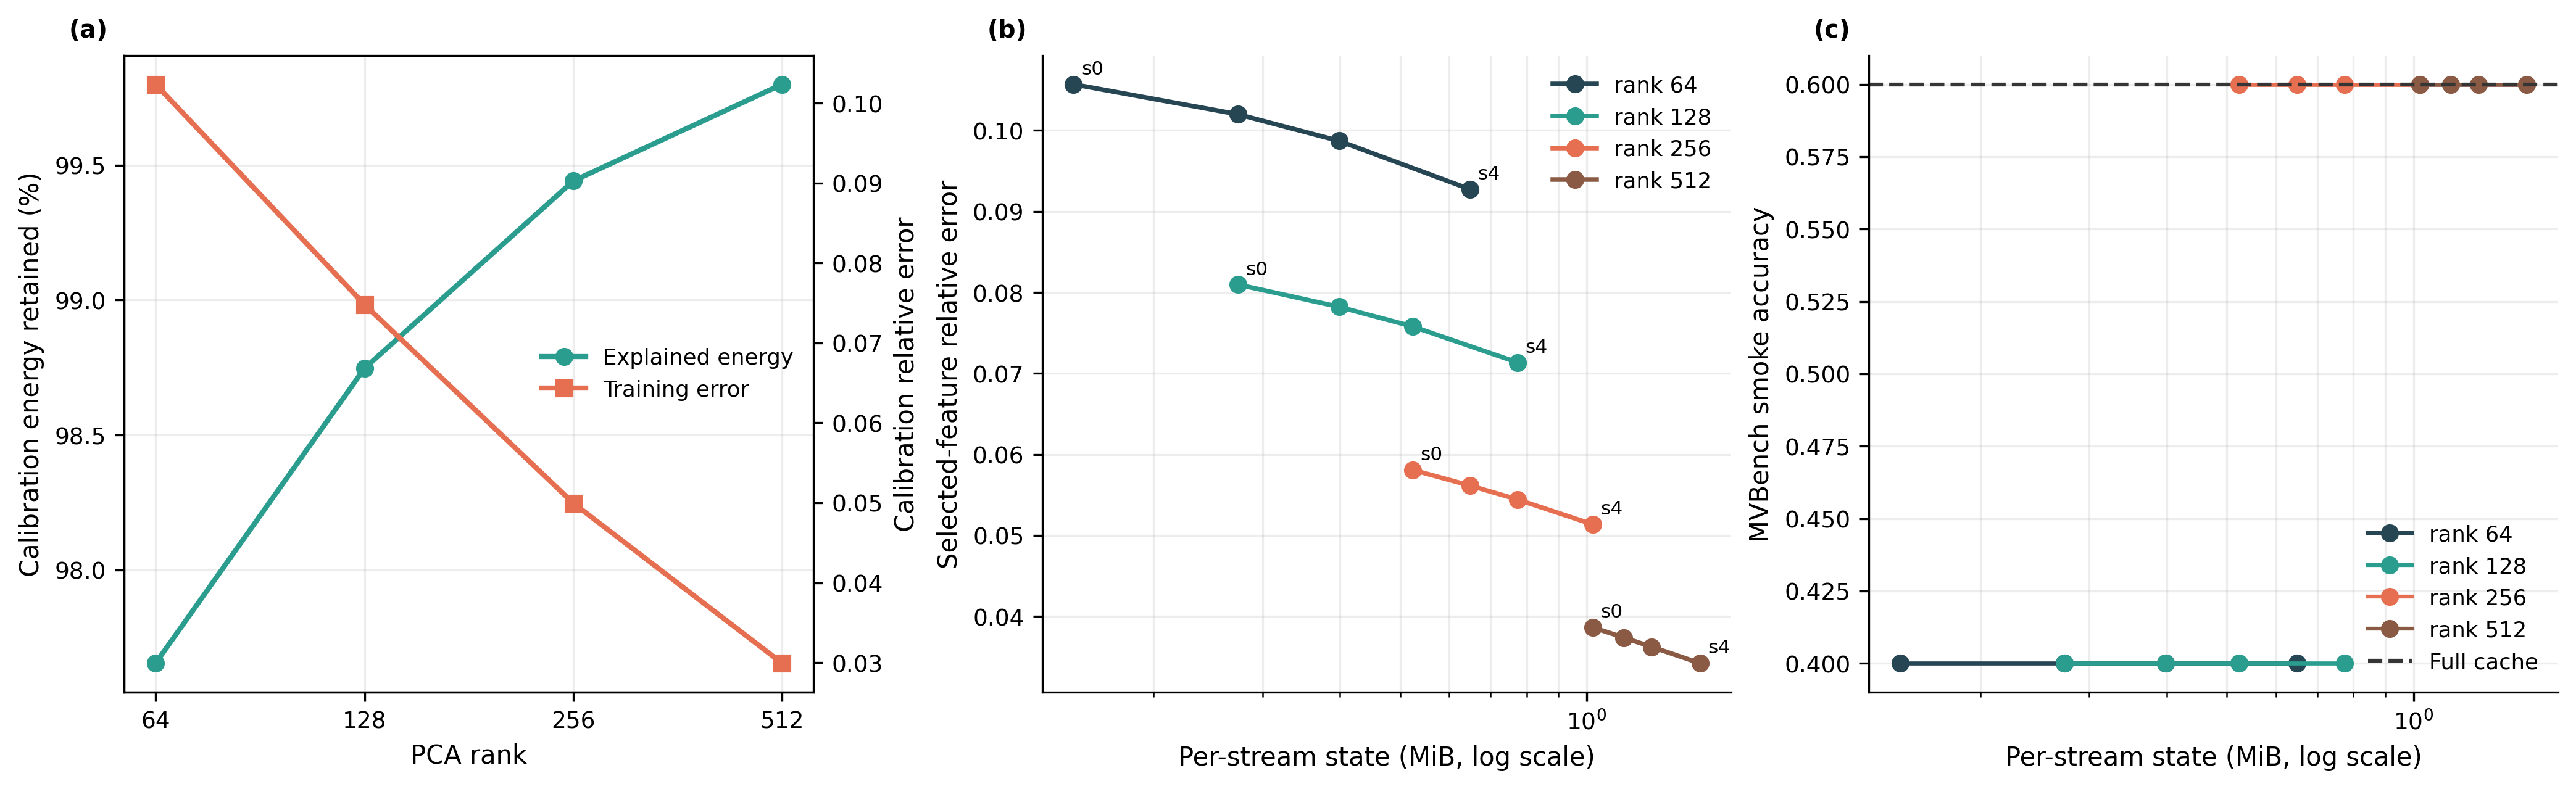

The table this chart was drawn from, first rows:
rank, selection_policy, memory_variant, samples, parsed_rate, correct, accuracy, accuracy_ci95_low, accuracy_ci95_high, mean_total_state_bytes, cold_start_total_state_bytes, mean_feature_state_bytes, codec_parameter_bytes, codec_rank, residual_tokens_per_frame, mean_feature_state_compression_ratio, mean_total_state_compression_ratio, mean_pool_reconstruction_error, mean_selected_reconstruction_error, mean_compression_seconds, mean_reconstruction_seconds, mean_inference_seconds, mean_policy_seconds, matches_policy_full_smoke_accuracy
64, exact_recent, full, 5, 1.0, 3, 0.6, 0.2307, 0.8824, 8413328, 8413328, 8388608, 532480, 64, 0, 1.0, 1.0, 0.0, 0.0, 0.0, 1.473564188927412e-05, 0.08231, 7.711, 1
64, exact_recent, pca_r64_s0, 5, 1.0, 2, 0.4, 0.1176, 0.7693, 155792, 688272, 131072, 532480, 64, 0, 64.0, 54, 0.1068, 0.1057, 0.001286, 0.01389, 0.08115, 7.725, 0
64, exact_recent, pca_r64_s1, 5, 1.0, 2, 0.4, 0.1176, 0.7693, 286896, 819376, 262176, 532480, 64, 1, 32, 29.33, 0.1028, 0.102, 0.03987, 0.0004955, 0.08091, 7.75, 0
64, exact_recent, pca_r64_s2, 5, 1.0, 2, 0.4, 0.1176, 0.7693, 418000, 950480, 393280, 532480, 64, 2, 21.33, 20.13, 0.09937, 0.09871, 0.005806, 0.0004623, 0.08133, 7.716, 0
64, exact_recent, pca_r64_s4, 5, 1.0, 2, 0.4, 0.1176, 0.7693, 680208, 1212688, 655488, 532480, 64, 4, 12.8, 12.37, 0.09323, 0.09273, 0.0003993, 0.0004116, 0.08085, 7.71, 0
64, learned_recent_query_topk, full, 5, 1.0, 3, 0.6, 0.2307, 0.8824, 8413328, 8413328, 8388608, 532480, 64, 0, 1.0, 1.0, 0.0, 0.0, 0.0, 1.7210212536156178e-05, 0.08165, 7.71, 1
64, learned_recent_query_topk, pca_r64_s0, 5, 1.0, 2, 0.4, 0.1176, 0.7693, 155792, 688272, 131072, 532480, 64, 0, 64.0, 54, 0.1068, 0.1065, 0.001286, 0.0003006, 0.08084, 7.711, 0
64, learned_recent_query_topk, pca_r64_s1, 5, 1.0, 2, 0.4, 0.1176, 0.7693, 286896, 819376, 262176, 532480, 64, 1, 32, 29.33, 0.1028, 0.1027, 0.03987, 0.0003975, 0.08149, 7.75, 0
64, learned_recent_query_topk, pca_r64_s2, 5, 1.0, 2, 0.4, 0.1176, 0.7693, 418000, 950480, 393280, 532480, 64, 2, 21.33, 20.13, 0.09937, 0.09934, 0.005806, 0.0005324, 0.08132, 7.716, 0
64, learned_recent_query_topk, pca_r64_s4, 5, 1.0, 2, 0.4, 0.1176, 0.7693, 680208, 1212688, 655488, 532480, 64, 4, 12.8, 12.37, 0.09323, 0.09326, 0.0003993, 0.0003859, 0.08183, 7.711, 0
128, exact_recent, full, 5, 1.0, 3, 0.6, 0.2307, 0.8824, 8413328, 8413328, 8388608, 1056768, 128, 0, 1.0, 1.0, 0.0, 0.0, 0.0, 1.7989217303693296e-05, 0.08101, 8.433, 1
128, exact_recent, pca_r128_s0, 5, 1.0, 2, 0.4, 0.1176, 0.7693, 286864, 1343632, 262144, 1056768, 128, 0, 32.0, 29.33, 0.08165, 0.08098, 0.0005986, 0.002301, 0.08088, 8.436, 0
128, exact_recent, pca_r128_s1, 5, 1.0, 2, 0.4, 0.1176, 0.7693, 417968, 1474736, 393248, 1056768, 128, 1, 21.33, 20.13, 0.07876, 0.07822, 0.008286, 0.0004721, 0.08217, 8.443, 0
128, exact_recent, pca_r128_s2, 5, 1.0, 2, 0.4, 0.1176, 0.7693, 549072, 1605840, 524352, 1056768, 128, 2, 16, 15.32, 0.07626, 0.0758, 0.004885, 0.000467, 0.08263, 8.44, 0
128, exact_recent, pca_r128_s4, 5, 1.0, 2, 0.4, 0.1176, 0.7693, 811280, 1868048, 786560, 1056768, 128, 4, 10.66, 10.37, 0.07176, 0.07135, 0.0004291, 0.0003952, 0.08107, 8.434, 0
128, learned_recent_query_topk, full, 5, 1.0, 3, 0.6, 0.2307, 0.8824, 8413328, 8413328, 8388608, 1056768, 128, 0, 1.0, 1.0, 0.0, 0.0, 0.0, 1.73020176589489e-05, 0.08092, 8.433, 1
128, learned_recent_query_topk, pca_r128_s0, 5, 1.0, 2, 0.4, 0.1176, 0.7693, 286864, 1343632, 262144, 1056768, 128, 0, 32.0, 29.33, 0.08165, 0.08153, 0.0005986, 0.000309, 0.08083, 8.434, 0
128, learned_recent_query_topk, pca_r128_s1, 5, 1.0, 2, 0.4, 0.1176, 0.7693, 417968, 1474736, 393248, 1056768, 128, 1, 21.33, 20.13, 0.07876, 0.07871, 0.008286, 0.0004013, 0.08263, 8.443, 0
128, learned_recent_query_topk, pca_r128_s2, 5, 1.0, 2, 0.4, 0.1176, 0.7693, 549072, 1605840, 524352, 1056768, 128, 2, 16, 15.32, 0.07626, 0.07628, 0.004885, 0.0004014, 0.08129, 8.439, 0
128, learned_recent_query_topk, pca_r128_s4, 5, 1.0, 2, 0.4, 0.1176, 0.7693, 811280, 1868048, 786560, 1056768, 128, 4, 10.66, 10.37, 0.07176, 0.07178, 0.0004291, 0.0003928, 0.08131, 8.434, 0
256, exact_recent, full, 5, 1.0, 3, 0.6, 0.2307, 0.8824, 8413328, 8413328, 8388608, 2105344, 256, 0, 1.0, 1.0, 0.0, 0.0, 0.0, 1.4794222079217433e-05, 0.08103, 8.396, 1
256, exact_recent, pca_r256_s0, 5, 1.0, 3, 0.6, 0.2307, 0.8824, 549008, 2654352, 524288, 2105344, 256, 0, 16.0, 15.32, 0.0588, 0.05809, 0.0007192, 0.002339, 0.08044, 8.398, 1
256, exact_recent, pca_r256_s1, 5, 1.0, 3, 0.6, 0.2307, 0.8824, 680112, 2785456, 655392, 2105344, 256, 1, 12.8, 12.37, 0.05675, 0.05615, 0.009135, 0.0004837, 0.07967, 8.404, 1
256, exact_recent, pca_r256_s2, 5, 1.0, 3, 0.6, 0.2307, 0.8824, 811216, 2916560, 786496, 2105344, 256, 2, 10.67, 10.37, 0.05497, 0.05443, 0.005164, 0.0004513, 0.08037, 8.4, 1
256, exact_recent, pca_r256_s4, 5, 1.0, 3, 0.6, 0.2307, 0.8824, 1073424, 3178768, 1048704, 2105344, 256, 4, 7.999, 7.838, 0.05188, 0.05135, 0.0005589, 0.0004219, 0.08313, 8.399, 1
256, learned_recent_query_topk, full, 5, 1.0, 3, 0.6, 0.2307, 0.8824, 8413328, 8413328, 8388608, 2105344, 256, 0, 1.0, 1.0, 0.0, 0.0, 0.0, 2.0671798847615718e-05, 0.08089, 8.395, 1
256, learned_recent_query_topk, pca_r256_s0, 5, 1.0, 3, 0.6, 0.2307, 0.8824, 549008, 2654352, 524288, 2105344, 256, 0, 16.0, 15.32, 0.0588, 0.05859, 0.0007192, 0.0003146, 0.08144, 8.397, 1
256, learned_recent_query_topk, pca_r256_s1, 5, 1.0, 3, 0.6, 0.2307, 0.8824, 680112, 2785456, 655392, 2105344, 256, 1, 12.8, 12.37, 0.05675, 0.05659, 0.009135, 0.0003837, 0.0811, 8.405, 1
256, learned_recent_query_topk, pca_r256_s2, 5, 1.0, 3, 0.6, 0.2307, 0.8824, 811216, 2916560, 786496, 2105344, 256, 2, 10.67, 10.37, 0.05497, 0.05486, 0.005164, 0.000383, 0.08191, 8.402, 1
256, learned_recent_query_topk, pca_r256_s4, 5, 1.0, 3, 0.6, 0.2307, 0.8824, 1073424, 3178768, 1048704, 2105344, 256, 4, 7.999, 7.838, 0.05188, 0.05178, 0.0005589, 0.0004168, 0.0847, 8.4, 1
512, exact_recent, full, 5, 1.0, 3, 0.6, 0.2307, 0.8824, 8413328, 8413328, 8388608, 4202496, 512, 0, 1.0, 1.0, 0.0, 0.0, 0.0, 1.4502601698040962e-05, 0.08192, 6.992, 1
512, exact_recent, pca_r512_s0, 5, 1.0, 3, 0.6, 0.2307, 0.8824, 1073296, 5275792, 1048576, 4202496, 512, 0, 8.0, 7.839, 0.0392, 0.03864, 0.001042, 0.002396, 0.08178, 6.995, 1
512, exact_recent, pca_r512_s1, 5, 1.0, 3, 0.6, 0.2307, 0.8824, 1204400, 5406896, 1179680, 4202496, 512, 1, 7.111, 6.985, 0.03787, 0.03737, 0.009513, 0.0005393, 0.08171, 7.002, 1
512, exact_recent, pca_r512_s2, 5, 1.0, 3, 0.6, 0.2307, 0.8824, 1335504, 5538000, 1310784, 4202496, 512, 2, 6.4, 6.3, 0.0367, 0.03624, 0.005173, 0.0004898, 0.08128, 6.997, 1
512, exact_recent, pca_r512_s4, 5, 1.0, 3, 0.6, 0.2307, 0.8824, 1597712, 5800208, 1572992, 4202496, 512, 4, 5.333, 5.266, 0.03465, 0.03422, 0.0008184, 0.0004316, 0.0818, 6.993, 1
512, learned_recent_query_topk, full, 5, 1.0, 3, 0.6, 0.2307, 0.8824, 8413328, 8413328, 8388608, 4202496, 512, 0, 1.0, 1.0, 0.0, 0.0, 0.0, 1.6868999227881432e-05, 0.0812, 6.991, 1
512, learned_recent_query_topk, pca_r512_s0, 5, 1.0, 3, 0.6, 0.2307, 0.8824, 1073296, 5275792, 1048576, 4202496, 512, 0, 8.0, 7.839, 0.0392, 0.03903, 0.001042, 0.0004191, 0.08158, 6.993, 1
512, learned_recent_query_topk, pca_r512_s1, 5, 1.0, 3, 0.6, 0.2307, 0.8824, 1204400, 5406896, 1179680, 4202496, 512, 1, 7.111, 6.985, 0.03787, 0.03771, 0.009513, 0.0004346, 0.08145, 7.001, 1
512, learned_recent_query_topk, pca_r512_s2, 5, 1.0, 3, 0.6, 0.2307, 0.8824, 1335504, 5538000, 1310784, 4202496, 512, 2, 6.4, 6.3, 0.0367, 0.03658, 0.005173, 0.0004345, 0.08127, 6.997, 1
512, learned_recent_query_topk, pca_r512_s4, 5, 1.0, 3, 0.6, 0.2307, 0.8824, 1597712, 5800208, 1572992, 4202496, 512, 4, 5.333, 5.266, 0.03465, 0.03455, 0.0008184, 0.0005426, 0.0821, 6.994, 1
